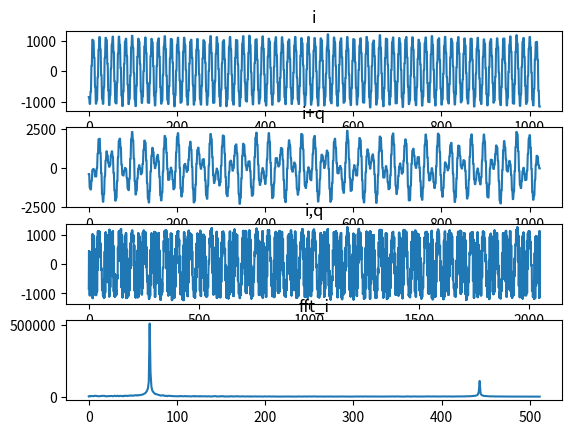

Write Python code to recreate this figure.
import numpy as np
import matplotlib.pyplot as plt

y_i = [
    110010110000, 110010110000, 101111010001, 101111010001, 110101101001, 110101101001, 10110101, 10110101, 10000000100,
    10000000100, 1111011000, 1111011000, 110111101, 110111101, 111000001010, 111000001010, 101111011000, 101111011000,
    110001010011, 110001010011, 111101000000, 111101000000, 1010111011, 1010111011, 10001011100, 10001011100,
    1011001011, 1011001011, 111101111100, 111101111100, 110010000100, 110010000100, 101111010011, 101111010011,
    110111110011, 110111110011, 110110100, 110110100, 10001000011, 10001000011, 1111110001, 1111110001, 11110100,
    11110100, 110110001101, 110110001101, 101110101011, 101110101011, 110011100110, 110011100110, 1011010, 1011010,
    1101100111, 1101100111, 10001101010, 10001101010, 1001100110, 1001100110, 111010111001, 111010111001, 101111111101,
    101111111101, 101111100000, 101111100000, 111010000110, 111010000110, 1000111010, 1000111010, 10001101001,
    10001101001, 1101010011, 1101010011, 1100000, 1100000, 110011100100, 110011100100, 101110001100, 101110001100,
    110101101100, 110101101100, 11101100, 11101100, 1111000000, 1111000000, 10000100101, 10000100101, 111110001,
    111110001, 111000111111, 111000111111, 101111001001, 101111001001, 110010000011, 110010000011, 111101101100,
    111101101100, 1100000001, 1100000001, 10010000110, 10010000110, 1011111101, 1011111101, 111111000001, 111111000001,
    110001100110, 110001100110, 101110001000, 101110001000, 111000101001, 111000101001, 111010101, 111010101,
    10000100110, 10000100110, 1111000100, 1111000100, 11101101, 11101101, 110101100010, 110101100010, 101111110000,
    101111110000, 110011001101, 110011001101, 111111111110, 111111111110, 1100100100, 1100100100, 10001001110,
    10001001110, 1001010101, 1001010101, 111010001010, 111010001010, 101111111011, 101111111011, 101111110001,
    101111110001, 111010000011, 111010000011, 111101101, 111101101, 10000100001, 10000100001, 1110100110, 1110100110,
    10101010, 10101010, 110011100100, 110011100100, 101110011110, 101110011110, 110101011000, 110101011000, 10110110,
    10110110, 1110110000, 1110110000, 10000110000, 10000110000, 111011001, 111011001, 110111111101, 110111111101,
    101111010111, 101111010111, 110000111010, 110000111010, 111110000111, 111110000111, 1100100010, 1100100010,
    10001111000, 10001111000, 1011001101, 1011001101, 111101101001, 111101101001, 110001100001, 110001100001,
    101111001101, 101111001101, 111000001101, 111000001101, 110011111, 110011111, 10000011111, 10000011111, 10000001001,
    10000001001, 100010010, 100010010, 110100010000, 110100010000, 101110000001, 101110000001, 110011110100,
    110011110100, 1101, 1101, 1101001010, 1101001010, 10001000110, 10001000110, 1001101010, 1001101010, 111011001101,
    111011001101, 101111110101, 101111110101, 110000010111, 110000010111, 111010110001, 111010110001, 1001111010,
    1001111010, 10001000111, 10001000111, 1101010111, 1101010111, 100110, 100110, 110010110101, 110010110101,
    101110110100, 101110110100, 110110001001, 110110001001, 11110111, 11110111, 1110111001, 1110111001, 10000000101,
    10000000101, 110111111, 110111111, 111000110111, 111000110111, 101110110111, 101110110111, 110001010001,
    110001010001, 111101111000, 111101111000, 1010111110, 1010111110, 10000011100, 10000011100, 1010110000, 1010110000,
    111110011110, 111110011110, 110001110000, 110001110000, 101110111010, 101110111010, 111000101011, 111000101011,
    110100011, 110100011, 1111110101, 1111110101, 1111000100, 1111000100, 100011000, 100011000, 110110000100,
    110110000100, 101110110010, 101110110010, 110011100101, 110011100101, 10011, 10011, 1101110010, 1101110010,
    10001111011, 10001111011, 1001010110, 1001010110, 111011011010, 111011011010, 101111110010, 101111110010,
    101111111000, 101111111000, 111010101100, 111010101100, 1000111110, 1000111110, 10001011010, 10001011010,
    1101110101, 1101110101, 1000001, 1000001, 110011010100, 110011010100, 101110001011, 101110001011, 110110011101,
    110110011101, 100000011, 100000011, 1111000001, 1111000001, 1111110111, 1111110111, 101111100, 101111100,
    110111010001, 110111010001, 101110000101, 101110000101, 110001101101, 110001101101, 111110011110, 111110011110,
    1100001010, 1100001010, 10001100001, 10001100001, 1011010001, 1011010001, 111110000110, 111110000110, 110000110101,
    110000110101, 101110111000, 101110111000, 111001011111, 111001011111, 110110010, 110110010, 1111111110, 1111111110,
    1111101110, 1111101110, 11011001, 11011001, 110101100000, 110101100000, 101110000111, 101110000111, 110010110001,
    110010110001, 10101, 10101, 1101111000, 1101111000, 10001111001, 10001111001, 1000110111, 1000110111, 111010010110,
    111010010110, 110000111010, 110000111010, 110000011110, 110000011110, 111011110001, 111011110001, 1001010000,
    1001010000, 10010001000, 10010001000, 1101010110, 1101010110, 111111100000, 111111100000, 110011111011,
    110011111011, 101111000000, 101111000000, 110110011111, 110110011111, 100001010, 100001010, 10000000100,
    10000000100, 10000010011, 10000010011, 101101110, 101101110, 110110100111, 110110100111, 101111011100, 101111011100,
    110010001011, 110010001011, 111110011011, 111110011011, 1100010000, 1100010000, 10001110010, 10001110010,
    1011010110, 1011010110, 111110010100, 111110010100, 110000101101, 110000101101, 101110011011, 101110011011,
    111001011100, 111001011100, 111100010, 111100010, 10000100111, 10000100111, 1111000010, 1111000010, 1101010,
    1101010, 110100011011, 110100011011, 101110110011, 101110110011, 110100010100, 110100010100, 10001011, 10001011,
    1110100100, 1110100100, 10001011000, 10001011000, 1000000000, 1000000000, 111010010000, 111010010000, 110000100000,
    110000100000, 110001000110, 110001000110, 111100011010, 111100011010, 1001011001, 1001011001, 10001010110,
    10001010110, 1101100001, 1101100001, 100010, 100010, 110010101111, 110010101111, 101111000101, 101111000101,
    110111101111, 110111101111, 100101001, 100101001, 1111000011, 1111000011, 10000001101, 10000001101, 110010100,
    110010100, 110111011001, 110111011001, 101111001110, 101111001110, 110010000011, 110010000011, 111111001100,
    111111001100, 1100111000, 1100111000, 10001100001, 10001100001, 1010011101, 1010011101, 111100101100, 111100101100,
    110001100011, 110001100011, 101111001011, 101111001011, 111000011100, 111000011100, 111110111, 111110111,
    10000111000, 10000111000, 1110010011, 1110010011, 11000100, 11000100, 110100011111, 110100011111, 101110011110,
    101110011110, 110100000110, 110100000110, 1000010, 1000010, 1101111111, 1101111111, 10001011101, 10001011101,
    1000101010, 1000101010, 111001010101, 111001010101, 101110110110, 101110110110, 110001100110, 110001100110,
    111100110110, 111100110110, 1010101001, 1010101001, 10000111011, 10000111011, 1100011001, 1100011001, 111111111100,
    111111111100, 110010100110, 110010100110, 101110011010, 101110011010, 110111010001, 110111010001, 101001100,
    101001100, 10000110001, 10000110001, 1111101010, 1111101010, 101001111, 101001111, 110111100101, 110111100101,
    101110011111, 101110011111, 110010110001, 110010110001, 111110101010, 111110101010, 1100000000, 1100000000,
    10010110101, 10010110101, 1010011011, 1010011011, 111100100000, 111100100000, 110000111100, 110000111100,
    101111100100, 101111100100, 111001010110, 111001010110, 111100111, 111100111, 10001001110, 10001001110, 1110100101,
    1110100101, 10011101, 10011101, 110011111110, 110011111110, 101110010000, 101110010000, 110101101000, 110101101000,
    11001101, 11001101, 1110101110, 1110101110, 10000110001, 10000110001, 111001010, 111001010, 111001100110,
    111001100110, 101111110101, 101111110101, 110000101000, 110000101000, 111100011110, 111100011110, 1010011001,
    1010011001, 10001011110, 10001011110, 1011011100, 1011011100, 111110011001, 111110011001, 110010000000,
    110010000000, 101110101010, 101110101010, 110111100001, 110111100001, 101010101, 101010101, 10000011001,
    10000011001, 10000000011, 10000000011, 100100110, 100100110, 110111010110, 110111010110, 101110111010, 101110111010,
    110011001101, 110011001101, 110010, 110010, 1100111111, 1100111111, 10000110011, 10000110011, 1001010010,
    1001010010, 111010111110, 111010111110, 110000000001, 110000000001, 101111111010, 101111111010, 111010001111,
    111010001111, 1000110001, 1000110001, 10001100001, 10001100001, 1110101111, 1110101111, 10011111, 10011111,
    110010110101, 110010110101, 101101011111, 101101011111, 110101100010, 110101100010, 10101000, 10101000, 1110010011,
    1110010011, 1111101010, 1111101010, 111100110, 111100110, 111001101001, 111001101001, 101110111000, 101110111000,
    110001110011, 110001110011, 111101100111, 111101100111, 1011111000, 1011111000, 10010011010, 10010011010,
    1011101011, 1011101011, 111110110011, 111110110011, 110001111000, 110001111000, 101110000011, 101110000011,
    110111001100, 110111001100, 110100001, 110100001, 10000101000, 10000101000, 10000010111, 10000010111, 11010010,
    11010010, 110101110101, 110101110101, 101110111000, 101110111000, 110011000111, 110011000111, 100100, 100100,
    1110101000, 1110101000, 10001001111, 10001001111, 1001000011, 1001000011, 111010110101, 111010110101, 101111100011,
    101111100011, 101111100110, 101111100110, 111010101111, 111010101111, 1000100110, 1000100110, 10000111011,
    10000111011, 1110010111, 1110010111, 111001, 111001, 110010100000, 110010100000, 101101101011, 101101101011,
    110100111011, 110100111011, 11111101, 11111101, 1111111110, 1111111110, 10001011100, 10001011100, 111000010,
    111000010, 111000001000, 111000001000, 101111001001, 101111001001, 110001001100, 110001001100, 111101110100,
    111101110100, 1100000000, 1100000000, 10001010110, 10001010110, 1010110110, 1010110110, 111101000100, 111101000100,
    110001010101, 110001010101, 101110100110, 101110100110, 110111110111, 110111110111, 110011011, 110011011,
    10000000101, 10000000101, 1110010001, 1110010001, 11011100, 11011100, 110101111110, 110101111110, 101110011000,
    101110011000, 110011000011, 110011000011, 100101, 100101, 1110011001, 1110011001, 10001001111, 10001001111,
    1001110100, 1001110100, 111001111111, 111001111111, 110000010110, 110000010110, 110000001001, 110000001001,
    111010000100, 111010000100, 1000101110, 1000101110, 10001111010, 10001111010, 1101010001, 1101010001, 101010,
    101010, 110010101101, 110010101101, 101110011100, 101110011100, 110110010101, 110110010101, 100010100, 100010100,
    1111111000, 1111111000, 10000110100, 10000110100, 101100111, 101100111, 110111000010, 110111000010, 101110111001,
    101110111001, 110001110000, 110001110000, 111110101001, 111110101001, 1100100111, 1100100111, 10001100010,
    10001100010, 1001100000, 1001100000, 111100110010, 111100110010, 110001001110, 110001001110, 101111011110,
    101111011110, 111001011100, 111001011100, 110111110, 110111110, 10000100101, 10000100101, 1110111101, 1110111101,
    10100001, 10100001, 110101001110, 110101001110, 101110111011, 101110111011, 110100010001, 110100010001, 1111100,
    1111100, 1110011111, 1110011111, 10001011011, 10001011011, 1001001001, 1001001001, 111010000100, 111010000100,
    110000000010, 110000000010, 110001000010, 110001000010, 111011110110, 111011110110, 1000110111, 1000110111,
    10000101111, 10000101111, 1101000001, 1101000001, 111111000111, 111111000111, 110010001010, 110010001010,
    101111011100, 101111011100, 110110100101, 110110100101, 100111011, 100111011, 10000100110, 10000100110, 10000100100,
    10000100100, 101101101, 101101101, 110110111111, 110110111111, 101101111010, 101101111010, 110010110000,
    110010110000, 111110101001, 111110101001, 1011101011, 1011101011, 10001000100, 10001000100, 1010100001, 1010100001,
    111100010000, 111100010000, 110001001010, 110001001010, 101111001110, 101111001110, 111000111010, 111000111010,
    111010101, 111010101, 10000010000, 10000010000, 1101111010, 1101111010, 1011010, 1011010, 110100010010,
    110100010010, 101110100001, 101110100001, 110011011010, 110011011010, 1111010, 1111010, 1110101100, 1110101100,
    10000010111, 10000010111, 111101011, 111101011, 111001111010, 111001111010, 101111111000, 101111111000,
    110001000100, 110001000100, 111101000110, 111101000110, 1011001101, 1011001101, 10000110010, 10000110010,
    1100011000, 1100011000, 111111001101, 111111001101, 110001011000, 110001011000, 101110101001, 101110101001,
    110111111010, 110111111010, 101111011, 101111011, 10000100111, 10000100111, 10000101011, 10000101011, 100011010,
    100011010, 110110101110, 110110101110, 101110100000, 101110100000, 110010100000, 110010100000, 111111101001,
    111111101001, 1101001111, 1101001111, 10001101111, 10001101111, 1010000011, 1010000011, 111011111100, 111011111100,
    101111100110, 101111100110, 101111010110, 101111010110, 111001101010, 111001101010, 1001111100, 1001111100,
    10010011000, 10010011000, 1101111010, 1101111010, 1011001, 1011001, 110100010100, 110100010100, 101110010000,
    101110010000, 110100001101, 110100001101, 10010101, 10010101, 1111000000, 1111000000, 10000111110, 10000111110,
    111001010, 111001010, 111000100100, 111000100100, 101111001111, 101111001111, 110000100101, 110000100101,
    111101100000, 111101100000, 1011100001, 1011100001, 10001100000, 10001100000, 1100000100, 1100000100, 111111010001,
    111111010001, 110001100100, 110001100100, 101110100001, 101110100001, 110110111011, 110110111011, 110000101,
    110000101, 1110110011, 1110110011, 1110111111, 1110111111, 101101010, 101101010, 110101111110, 110101111110,
    101101111000, 101101111000
]
y_q = [
    111000100, 111000100, 111101000000, 111101000000, 110100101000, 110100101000, 110000011000, 110000011000,
    101101110001, 101101110001, 101111100101, 101111100101, 110110100110, 110110100110, 111111010011, 111111010011,
    111111111, 111111111, 1110010011, 1110010011, 10001100100, 10001100100, 10001101100, 10001101100, 1011110011,
    1011110011, 11100100, 11100100, 111100101101, 111100101101, 110011101010, 110011101010, 101110101010, 101110101010,
    101101111101, 101101111101, 110000110100, 110000110100, 110110011010, 110110011010, 110101, 110101, 1000100001,
    1000100001, 1111000101, 1111000101, 10010011101, 10010011101, 1111011111, 1111011111, 1011000100, 1011000100,
    11000001, 11000001, 111001011011, 111001011011, 110001010100, 110001010100, 101110011111, 101110011111,
    101111000110, 101111000110, 110010010110, 110010010110, 111000001101, 111000001101, 1101100, 1101100, 1001011110,
    1001011110, 10000000100, 10000000100, 10010110100, 10010110100, 1111101011, 1111101011, 1010101111, 1010101111,
    10100111, 10100111, 111000110011, 111000110011, 110000111101, 110000111101, 101101111011, 101101111011,
    101101111101, 101101111101, 110010010011, 110010010011, 111010011110, 111010011110, 11001111, 11001111, 1011010101,
    1011010101, 10000100101, 10000100101, 10010000001, 10010000001, 1111100010, 1111100010, 1010001000, 1010001000,
    110111, 110111, 110111000110, 110111000110, 110000111000, 110000111000, 101110001100, 101110001100, 101110100010,
    101110100010, 110011100110, 110011100110, 111011111101, 111011111101, 100000000, 100000000, 1011100011, 1011100011,
    10001000001, 10001000001, 10010000011, 10010000011, 1110110110, 1110110110, 111111111, 111111111, 111110010000,
    111110010000, 110110101000, 110110101000, 110001011101, 110001011101, 101101011011, 101101011011, 101111001001,
    101111001001, 110100110110, 110100110110, 111011011011, 111011011011, 101100010, 101100010, 1101001001, 1101001001,
    10001010110, 10001010110, 10001001101, 10001001101, 1110000010, 1110000010, 111011001, 111011001, 111110010111,
    111110010111, 110101101100, 110101101100, 101111101100, 101111101100, 101100110101, 101100110101, 101111111011,
    101111111011, 110110010010, 110110010010, 111101111100, 111101111100, 110111101, 110111101, 1110001110, 1110001110,
    10010001110, 10010001110, 10001100100, 10001100100, 1101100010, 1101100010, 100101010, 100101010, 111100001000,
    111100001000, 110101010001, 110101010001, 101111110001, 101111110001, 101100101101, 101100101101, 101111100110,
    101111100110, 110110001101, 110110001101, 111110000000, 111110000000, 1000010010, 1000010010, 1111001101,
    1111001101, 10001011000, 10001011000, 10001110010, 10001110010, 1101001000, 1101001000, 100011010, 100011010,
    111011100010, 111011100010, 110010111001, 110010111001, 101101000011, 101101000011, 101100101101, 101100101101,
    110001010111, 110001010111, 110110101010, 110110101010, 111111110100, 111111110100, 1001001000, 1001001000,
    1111000011, 1111000011, 10001111111, 10001111111, 10000101101, 10000101101, 1011011000, 1011011000, 10011101,
    10011101, 111010011001, 111010011001, 110010100000, 110010100000, 101110011000, 101110011000, 101110000001,
    101110000001, 110001011001, 110001011001, 111001001001, 111001001001, 1001011, 1001011, 1001100101, 1001100101,
    1111011001, 1111011001, 10001111101, 10001111101, 10000001011, 10000001011, 1010000101, 1010000101, 1100110,
    1100110, 111000111111, 111000111111, 110001100100, 110001100100, 101111001000, 101111001000, 101110100000,
    101110100000, 110010001010, 110010001010, 111010001111, 111010001111, 10010100, 10010100, 1010110011, 1010110011,
    10000001011, 10000001011, 10011010100, 10011010100, 1111011001, 1111011001, 1001000011, 1001000011, 110111, 110111,
    111001001101, 111001001101, 110001111110, 110001111110, 101101110110, 101101110110, 101110100000, 101110100000,
    110011000011, 110011000011, 111010111101, 111010111101, 11010011, 11010011, 1011100010, 1011100010, 10001001111,
    10001001111, 10001100001, 10001100001, 1111111101, 1111111101, 1000010010, 1000010010, 111111011000, 111111011000,
    110111111001, 110111111001, 110001110110, 110001110110, 101101100111, 101101100111, 101111100110, 101111100110,
    110100101101, 110100101101, 111011111111, 111011111111, 100110101, 100110101, 1100010110, 1100010110, 10001001101,
    10001001101, 10010101000, 10010101000, 1111001110, 1111001110, 111100111, 111100111, 111111001000, 111111001000,
    110110111100, 110110111100, 110000000101, 110000000101, 101101110011, 101101110011, 101111011111, 101111011111,
    110101000110, 110101000110, 111101110110, 111101110110, 110011000, 110011000, 1101111111, 1101111111, 10001110111,
    10001110111, 10001100001, 10001100001, 1101010000, 1101010000, 101111111, 101111111, 111101001000, 111101001000,
    110100100001, 110100100001, 101111101110, 101111101110, 101101100100, 101101100100, 110000000011, 110000000011,
    110110010100, 110110010100, 111110010101, 111110010101, 110111100, 110111100, 1110001101, 1110001101, 10011000101,
    10011000101, 10001100010, 10001100010, 1100111011, 1100111011, 100100010, 100100010, 111100101001, 111100101001,
    110100001010, 110100001010, 101110111110, 101110111110, 101110000001, 101110000001, 110001001011, 110001001011,
    110111010101, 110111010101, 111111000110, 111111000110, 1001001001, 1001001001, 1110111101, 1110111101, 10010010010,
    10010010010, 10010010101, 10010010101, 1011000111, 1011000111, 11011101, 11011101, 111010100011, 111010100011,
    110010110010, 110010110010, 101110110101, 101110110101, 101110010100, 101110010100, 110001010000, 110001010000,
    111000011011, 111000011011, 1111000, 1111000, 1010111010, 1010111010, 10000110111, 10000110111, 10001110111,
    10001110111, 10000100111, 10000100111, 1010100101, 1010100101, 1111001, 1111001, 111010010111, 111010010111,
    110010110011, 110010110011, 101110111001, 101110111001, 101110011111, 101110011111, 110010000010, 110010000010,
    111010101011, 111010101011, 100010111, 100010111, 1011100000, 1011100000, 10000000101, 10000000101, 10010000110,
    10010000110, 1111010111, 1111010111, 1010000101, 1010000101, 1100001, 1100001, 111000100001, 111000100001,
    110001111001, 110001111001, 101110000000, 101110000000, 101110001000, 101110001000, 110011011101, 110011011101,
    111010111111, 111010111111, 11111010, 11111010, 1011111001, 1011111001, 10001001101, 10001001101, 10010111001,
    10010111001, 1111101110, 1111101110, 1000101111, 1000101111, 111111110011, 111111110011, 110111101001, 110111101001,
    110000100111, 110000100111, 101101111011, 101101111011, 101111001000, 101111001000, 110100100010, 110100100010,
    111011100100, 111011100100, 100101110, 100101110, 1101000010, 1101000010, 10001100011, 10001100011, 10010100110,
    10010100110, 1111001011, 1111001011, 111001000, 111001000, 111110001100, 111110001100, 110110001010, 110110001010,
    101111101101, 101111101101, 101110000111, 101110000111, 101111100011, 101111100011, 110101100011, 110101100011,
    111101100110, 111101100110, 110101000, 110101000, 1111001100, 1111001100, 10001010010, 10001010010, 10000011010,
    10000011010, 1101011010, 1101011010, 101011001, 101011001, 111100010001, 111100010001, 110100011010, 110100011010,
    101110101101, 101110101101, 101101000001, 101101000001, 110000100111, 110000100111, 110111010101, 110111010101,
    111111010110, 111111010110, 1000101010, 1000101010, 1110101101, 1110101101, 10001101100, 10001101100, 10000101010,
    10000101010, 1100011110, 1100011110, 100110101, 100110101, 111100101101, 111100101101, 110011001110, 110011001110,
    101110100011, 101110100011, 101101001100, 101101001100, 110000111000, 110000111000, 110111000011, 110111000011,
    1000001, 1000001, 1000110011, 1000110011, 1110111011, 1110111011, 10011110101, 10011110101, 10000111011,
    10000111011, 1010100000, 1010100000, 11110110, 11110110, 111010001100, 111010001100, 110010001010, 110010001010,
    101110110011, 101110110011, 101101000011, 101101000011, 110010101100, 110010101100, 111010000000, 111010000000,
    1001100, 1001100, 1001010111, 1001010111, 10000010000, 10000010000, 10010111101, 10010111101, 10001000000,
    10001000000, 1010111001, 1010111001, 10011000, 10011000, 111000110101, 111000110101, 110001100110, 110001100110,
    101101010110, 101101010110, 101101110110, 101101110110, 110011000011, 110011000011, 111010000111, 111010000111,
    11110110, 11110110, 1100000010, 1100000010, 10001001101, 10001001101, 10001101100, 10001101100, 1111110001,
    1111110001, 1000101001, 1000101001, 111111010001, 111111010001, 110111101101, 110111101101, 110001110101,
    110001110101, 101101110110, 101101110110, 101101111101, 101101111101, 110011010111, 110011010111, 111011000111,
    111011000111, 100001101, 100001101, 1101000101, 1101000101, 10010011011, 10010011011, 10010001101, 10010001101,
    1110001111, 1110001111, 1000001111, 1000001111, 111111001000, 111111001000, 110110011111, 110110011111,
    110001001010, 110001001010, 101101010000, 101101010000, 101110000110, 101110000110, 110100101011, 110100101011,
    111100101100, 111100101100, 101011010, 101011010, 1100101100, 1100101100, 10000111001, 10000111001, 10001010111,
    10001010111, 1110011000, 1110011000, 101101101, 101101101, 111110010011, 111110010011, 110110001000, 110110001000,
    110000101101, 110000101101, 101111000111, 101111000111, 110000001001, 110000001001, 110110000111, 110110000111,
    111110101001, 111110101001, 111101010, 111101010, 1110001010, 1110001010, 10010011001, 10010011001, 10010001111,
    10010001111, 1100101011, 1100101011, 110110100, 110110100, 111101111111, 111101111111, 110101001100, 110101001100,
    110000001001, 110000001001, 101110001111, 101110001111, 110000100101, 110000100101, 111000001100, 111000001100,
    111111111100, 111111111100, 1000011001, 1000011001, 1111011001, 1111011001, 10010000011, 10010000011, 10001010110,
    10001010110, 1100101011, 1100101011, 100010110, 100010110, 111010110100, 111010110100, 110001110101, 110001110101,
    101111001111, 101111001111, 101101100001, 101101100001, 110001100010, 110001100010, 111001000001, 111001000001,
    101001, 101001, 1000101011, 1000101011, 10000010100, 10000010100, 10001011000, 10001011000, 10000011000,
    10000011000, 1011001101, 1011001101, 11001100, 11001100, 111010001100, 111010001100, 110001111100, 110001111100,
    101101110010, 101101110010, 101101001000, 101101001000, 110000111111, 110000111111, 111000111110, 111000111110,
    1110101, 1110101, 1011001011, 1011001011, 10001000010, 10001000010, 10010100101, 10010100101, 10000001000,
    10000001000, 1001111010, 1001111010, 1100000, 1100000, 111010100100, 111010100100, 110001001101, 110001001101,
    101101001110, 101101001110, 101110011011, 101110011011, 110100000011, 110100000011, 111010011111, 111010011111,
    100011010, 100011010, 1100010000, 1100010000, 10000011110, 10000011110, 10010001001, 10010001001, 1111100101,
    1111100101, 1000100101, 1000100101, 100, 100, 110111101011, 110111101011, 110010111100, 110010111100, 101110110010,
    101110110010, 101110101001, 101110101001, 110011011011, 110011011011, 111011001000, 111011001000, 100111111,
    100111111, 1100110000, 1100110000, 10001111100, 10001111100, 10001101001, 10001101001, 1110001111, 1110001111,
    111010100, 111010100, 111110111010, 111110111010, 110110001100, 110110001100, 101111111111, 101111111111,
    101100110001, 101100110001, 101110111111, 101110111111, 110101000101, 110101000101, 111101101101, 111101101101,
    110011110, 110011110, 1100100001, 1100100001, 10001000011, 10001000011, 10001010001, 10001010001, 1101001010,
    1101001010, 110101010, 110101010, 111100111000, 111100111000, 110101100001, 110101100001, 110000011111,
    110000011111, 101110010011, 101110010011, 101111110101, 101111110101, 110110100110, 110110100110, 111110010000,
    111110010000, 111001110, 111001110, 1110011011, 1110011011, 10001100101, 10001100101, 10001010010, 10001010010,
    1100011000, 1100011000, 101000010, 101000010, 111100010100, 111100010100, 110100011100, 110100011100, 101110110110,
    101110110110, 101101010001, 101101010001, 110001000010, 110001000010, 110111111000, 110111111000, 10011, 10011,
    1001010111, 1001010111, 1111000011, 1111000011, 10010001000, 10010001000, 10000110010, 10000110010, 1011010101,
    1011010101, 11101000, 11101000, 111010101100, 111010101100, 110011011010, 110011011010, 101101110101, 101101110101,
    101101101000, 101101101000, 110001100111, 110001100111, 110111111011, 110111111011, 110010, 110010, 1010010001,
    1010010001, 10000010000, 10000010000, 10001111001, 10001111001, 1111001000, 1111001000, 1001110100, 1001110100,
    10001101, 10001101, 111001110001, 111001110001, 110001110001, 110001110001, 101111000001, 101111000001,
    101110000000, 101110000000, 110000111111, 110000111111, 111001000100, 111001000100, 11010100, 11010100, 1010110100,
    1010110100, 10001101011, 10001101011, 10011110011, 10011110011, 1111010011, 1111010011, 1001000110, 1001000110,
    110111, 110111, 110111011110, 110111011110, 110000110100, 110000110100, 101101100011, 101101100011, 101111001000,
    101111001000, 110011000100, 110011000100, 111011000101, 111011000101, 100110110, 100110110, 1100100000, 1100100000,
    10000100110, 10000100110, 10001110011, 10001110011, 1111010110, 1111010110, 1000001000, 1000001000, 111111101001,
    111111101001, 110110010101, 110110010101, 110001011010, 110001011010, 101101011001, 101101011001, 101101110001,
    101101110001, 110100100001, 110100100001, 111101001010, 111101001010, 101100001, 101100001, 1100101110, 1100101110,
    10001100100, 10001100100
]
y_1 = []
y_2 = []
y_3 = []
# x = str(x)
for i in range(len(y_i)):
    y_i[i] = ("%012d" % y_i[i])
    y_q[i] = ("%012d" % y_q[i])

    # 补码转原码
    # 负数
    if y_i[i][0] == "1":
        # 取反
        y_i[i] = y_i[i].replace("1", "x")
        y_i[i] = y_i[i].replace("0", "1")
        y_i[i] = y_i[i].replace("x", "0")
        # 加负号
        y_i[i] = "-" + y_i[i]
        # 转为int
        y_i[i] = int(y_i[i], 2)
        y_i[i] = y_i[i] - 1
    # 正数
    elif y_i[i][0] == "0":
        # 转为int
        y_i[i] = int(y_i[i], 2)

    # 补码转原码
    # 负数
    if y_q[i][0] == "1":
        # 取反
        y_q[i] = y_q[i].replace("1", "x")
        y_q[i] = y_q[i].replace("0", "1")
        y_q[i] = y_q[i].replace("x", "0")
        # 加负号
        y_q[i] = "-" + y_q[i]
        # 转为int
        y_q[i] = int(y_q[i], 2)
        y_q[i] = y_q[i] - 1
        # 正数
    elif y_q[i][0] == "0":
        # 转为int
        y_q[i] = int(y_q[i], 2)

    y_1.append(y_i[i])
    y_2.append(y_i[i] + y_q[i])
    y_3.append(y_i[i])
    y_3.append(y_q[i])

# print(y[:100])
# print(type(y_i[1]))
# y = y[:1000]
fft_i = np.fft.fft(y_1)  # 快速傅里叶变换
abs_i = np.abs(fft_i)[range(int(len(y_1) / 2))]
x = np.arange(len(y_1))  # 频率个数

plt.subplot(411)
plt.plot(x, y_1)
plt.title('i')

plt.subplot(412)
plt.plot(x, y_2)
plt.title('i+q')

x_3 = np.arange(len(y_3))  # 频率个数
plt.subplot(413)
plt.plot(x_3, y_3)
plt.title('i,q')

x_abs_i = np.arange(len(abs_i))
print(len(abs_i))
plt.subplot(414)
plt.plot(x_abs_i, abs_i)
plt.title('fft_i')

plt.show()
